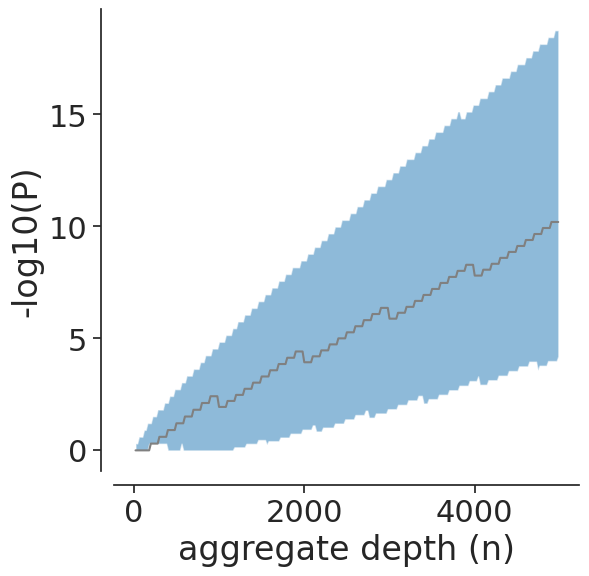

Write the Python code that produced this figure.
'''
Copyright (c) 2016 Genome Research Ltd.

Permission is hereby granted, free of charge, to any person obtaining a copy of
this software and associated documentation files (the "Software"), to deal in
the Software without restriction, including without limitation the rights to
use, copy, modify, merge, publish, distribute, sublicense, and/or sell copies
of the Software, and to permit persons to whom the Software is furnished to do
so, subject to the following conditions:

The above copyright notice and this permission notice shall be included in all
copies or substantial portions of the Software.

THE SOFTWARE IS PROVIDED "AS IS", WITHOUT WARRANTY OF ANY KIND, EXPRESS OR
IMPLIED, INCLUDING BUT NOT LIMITED TO THE WARRANTIES OF MERCHANTABILITY, FITNESS
FOR A PARTICULAR PURPOSE AND NONINFRINGEMENT. IN NO EVENT SHALL THE AUTHORS OR
COPYRIGHT HOLDERS BE LIABLE FOR ANY CLAIM, DAMAGES OR OTHER LIABILITY, WHETHER
IN AN ACTION OF CONTRACT, TORT OR OTHERWISE, ARISING FROM, OUT OF OR IN
CONNECTION WITH THE SOFTWARE OR THE USE OR OTHER DEALINGS IN THE SOFTWARE.

Quick script to check what sort of depth we would need to distingush between
error rates of 0.001 and 0.01. Assumes we can aggregate depths across unaffected
parents.
'''

from __future__ import division, print_function

import math

from scipy.stats import fisher_exact, chisquare, norm
import numpy

import scipy
if scipy.__version__ < '0.12.0':
    raise ValueError('needs scipy > 0.9.0, due to a bug in fisher_exact')

import matplotlib
matplotlib.use('Agg')

from matplotlib import pyplot
import seaborn

seaborn.set_context("notebook", font_scale=2)
seaborn.set_style("white", {"ytick.major.size": 10, "xtick.major.size": 10})

def check_difference(low, high, x, z, p_values):
    ''' calculate p-values for observing a difference in error rates.
    
    Args:
        low: low sequencing error rate (e.g. 0.001)
        high: high sequencing error rate (e.g. 0.01)
        x: number of aggregate reads checked
        z: quantile of a standard normal distribution for the confidence interval
        p_values: dictionary of p-values, with lists for 'lower', 'mid', and 'upper'
    '''
    
    low_delta = z * math.sqrt((low * (1 - low))/x)
    high_delta = z * math.sqrt((high * (1 - high))/x)
    
    # calculate the number of alts at the low and high error rates
    low_alts = low * x
    high_alts = high * x
    
    # calculate the alt counts at the lower confidence interval
    lo_low_alts = (low + low_delta) * x
    lo_high_alts = (high - high_delta) * x
    
    # calculate the alt counts at the upper confidence interval
    hi_low_alts = (low - low_delta) * x
    hi_high_alts = (high + high_delta) * x
    
    # create lists of alt and ref counts
    mid = [[low_alts, (x - low_alts)], [high_alts, (x - high_alts)]]
    lo = [[lo_low_alts, (x - lo_low_alts)], [lo_high_alts, (x - lo_high_alts)]]
    hi = [[hi_low_alts, (x - hi_low_alts)], [hi_high_alts, (x - hi_high_alts)]]
    
    values = {'lower': lo, 'mid': mid, 'upper': hi}
    
    for key in values:
        data = values[key]
        try:
            oddsratio, fisher = fisher_exact(data)
        except ValueError:
            fisher = 1
        p_values[key].append(abs(fisher))

def plot_depth_vs_p(sizes, mid, lower, upper, path='aggregate_depth_vs_p_value.pdf'):
    '''plot p-value by aggregate depth
    '''
    
    fig = pyplot.figure(figsize=(6, 6))
    ax = fig.gca()
    
    e = ax.plot(sizes, -numpy.log10(mid), color='gray')
    e = ax.fill_between(sizes, -numpy.log10(lower), -numpy.log10(upper), alpha=0.5)
    
    e = ax.set_xlabel('aggregate depth (n)')
    e = ax.set_ylabel('-log10(P)')
    
    e = ax.spines['top'].set_visible(False)
    e = ax.spines['right'].set_visible(False)
    
    e = ax.spines['bottom'].set_position(('outward', 10))
    e = ax.spines['left'].set_position(('outward', 10))
    
    e = ax.xaxis.set_ticks_position('bottom')
    e = ax.yaxis.set_ticks_position('left')
    
    fig.savefig(path, format='pdf', transparent=True, bbox_inches='tight',
        pad_inches=0.0)

def main():
    low = 0.001
    high = 0.01
    ci = 0.95
    
    increment = 20
    z = norm.ppf(1 - ((1 - ci)/2))
    
    sizes = range(increment, 5000, increment)
    p_values = {'lower': [], 'mid': [], 'upper': []}
    for x in sizes:
        print(x)
        check_difference(low, high, x, z, p_values)
    
    plot_depth_vs_p(sizes, p_values['mid'], p_values['lower'], p_values['upper'])

if __name__ == '__main__':
    main()
